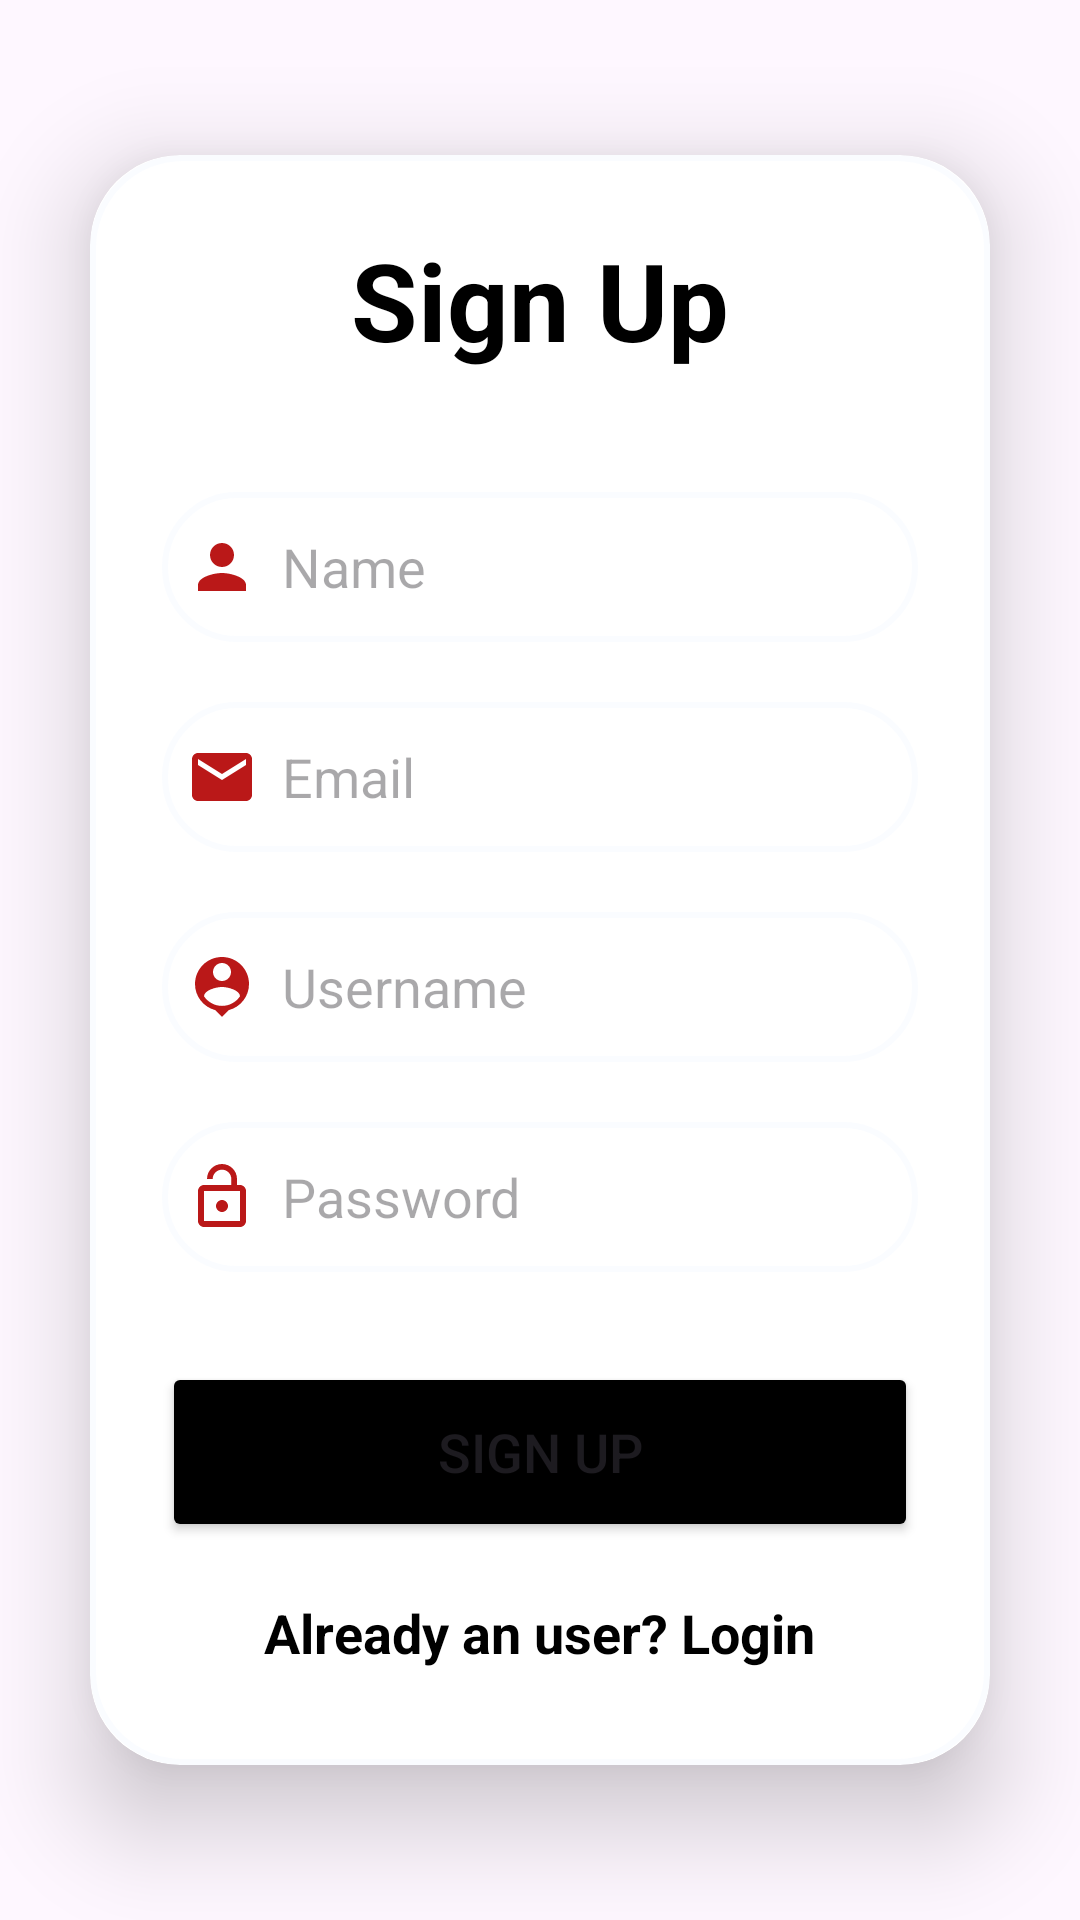

The Android layout XML behind this screen, and the referenced resources:
<!-- AndroidManifest.xml: application theme Theme.SignupLoginRealtimeDatabase -->
<!-- res/layout/activity_signup.xml -->
<?xml version="1.0" encoding="utf-8"?>
<LinearLayout
    xmlns:android="http://schemas.android.com/apk/res/android"
    xmlns:app="http://schemas.android.com/apk/res-auto"
    xmlns:tools="http://schemas.android.com/tools"
    android:layout_width="match_parent"
    android:layout_height="match_parent"
    android:orientation="vertical"
    android:gravity="center"
    android:background="@drawable/img"
    tools:context=".SignupActivity">

    <androidx.cardview.widget.CardView
        android:layout_width="match_parent"
        android:layout_height="wrap_content"
        android:layout_margin="30dp"
        app:cardCornerRadius="30dp"
        app:cardElevation="20dp">

        <LinearLayout
            android:layout_width="match_parent"
            android:layout_height="wrap_content"
            android:orientation="vertical"
            android:layout_gravity="center_horizontal"
            android:padding="24dp"
            android:background="@drawable/lavender">

            <TextView
                android:layout_width="match_parent"
                android:layout_height="wrap_content"
                android:text="Sign Up"
                android:textSize="36dp"
                android:textAlignment="center"
                android:textStyle="bold"
                android:textColor="@color/black"/>

            <EditText
                android:layout_width="match_parent"
                android:layout_height="50dp"
                android:id="@+id/signup_name"
                android:background="@drawable/lavender"
                android:layout_marginTop="40dp"
                android:padding="8dp"
                android:hint="Name"
                android:drawableLeft="@drawable/baseline_person_24"
                android:drawablePadding="8dp"
                android:textColor="@color/black"/>

            <EditText
                android:layout_width="match_parent"
                android:layout_height="50dp"
                android:id="@+id/signup_email"
                android:background="@drawable/lavender"
                android:layout_marginTop="20dp"
                android:padding="8dp"
                android:hint="Email"
                android:drawableLeft="@drawable/baseline_email_24"
                android:drawablePadding="8dp"
                android:textColor="@color/black"/>


            <EditText
                android:layout_width="match_parent"
                android:layout_height="50dp"
                android:id="@+id/signup_username"
                android:background="@drawable/lavender"
                android:layout_marginTop="20dp"
                android:padding="8dp"
                android:hint="Username"
                android:drawableLeft="@drawable/baseline_person_pin_24"
                android:drawablePadding="8dp"
                android:textColor="@color/black"/>

            <EditText
                android:layout_width="match_parent"
                android:layout_height="50dp"
                android:id="@+id/signup_password"
                android:background="@drawable/lavender"
                android:layout_marginTop="20dp"
                android:padding="8dp"
                android:hint="Password"
                android:inputType="textPassword"
                android:drawableLeft="@drawable/baseline_lock_open_24"
                android:drawablePadding="8dp"
                android:textColor="@color/black"/>

            <Button
                android:layout_width="match_parent"
                android:layout_height="60dp"
                android:text="Sign Up"
                android:id="@+id/signup_button"
                android:textSize="18sp"
                android:layout_marginTop="30dp"
                android:backgroundTint="@color/black"
                app:cornerRadius = "20dp"/>

            <TextView
                android:layout_width="wrap_content"
                android:layout_height="wrap_content"
                android:id="@+id/loginRedirectText"
                android:text="Already an user? Login"
                android:layout_gravity="center"
                android:padding="8dp"
                android:layout_marginTop="10dp"
                android:textColor="@color/black"
                android:textStyle="bold"
                android:textSize="18sp"
                app:cornerRadius = "20dp"/>

        </LinearLayout>

    </androidx.cardview.widget.CardView>

</LinearLayout>
<!-- resources referenced by this layout -->
<resources>
  <color name="black">#FF000000</color>
  <!-- drawable baseline_email_24 (drawable) -->
  <vector android:height="24dp" android:tint="#BA1818"
      android:viewportHeight="24" android:viewportWidth="24"
      android:width="24dp" xmlns:android="http://schemas.android.com/apk/res/android">
      <path android:fillColor="@android:color/white" android:pathData="M20,4L4,4c-1.1,0 -1.99,0.9 -1.99,2L2,18c0,1.1 0.9,2 2,2h16c1.1,0 2,-0.9 2,-2L22,6c0,-1.1 -0.9,-2 -2,-2zM20,8l-8,5 -8,-5L4,6l8,5 8,-5v2z"/>
  </vector>
  <!-- drawable baseline_lock_open_24 (drawable) -->
  <vector android:height="24dp" android:tint="#BA1818"
      android:viewportHeight="24" android:viewportWidth="24"
      android:width="24dp" xmlns:android="http://schemas.android.com/apk/res/android">
      <path android:fillColor="@android:color/white" android:pathData="M12,17c1.1,0 2,-0.9 2,-2s-0.9,-2 -2,-2 -2,0.9 -2,2 0.9,2 2,2zM18,8h-1L17,6c0,-2.76 -2.24,-5 -5,-5S7,3.24 7,6h1.9c0,-1.71 1.39,-3.1 3.1,-3.1 1.71,0 3.1,1.39 3.1,3.1v2L6,8c-1.1,0 -2,0.9 -2,2v10c0,1.1 0.9,2 2,2h12c1.1,0 2,-0.9 2,-2L20,10c0,-1.1 -0.9,-2 -2,-2zM18,20L6,20L6,10h12v10z"/>
  </vector>
  <!-- drawable baseline_person_24 (drawable) -->
  <vector android:height="24dp" android:tint="#BA1818"
      android:viewportHeight="24" android:viewportWidth="24"
      android:width="24dp" xmlns:android="http://schemas.android.com/apk/res/android">
      <path android:fillColor="@android:color/white" android:pathData="M12,12c2.21,0 4,-1.79 4,-4s-1.79,-4 -4,-4 -4,1.79 -4,4 1.79,4 4,4zM12,14c-2.67,0 -8,1.34 -8,4v2h16v-2c0,-2.66 -5.33,-4 -8,-4z"/>
  </vector>
  <!-- drawable baseline_person_pin_24 (drawable) -->
  <vector android:height="24dp" android:tint="#BA1818"
      android:viewportHeight="24" android:viewportWidth="24"
      android:width="24dp" xmlns:android="http://schemas.android.com/apk/res/android">
      <path android:fillColor="@android:color/white" android:pathData="M12,2c-4.97,0 -9,4.03 -9,9 0,4.17 2.84,7.67 6.69,8.69L12,22l2.31,-2.31C18.16,18.67 21,15.17 21,11c0,-4.97 -4.03,-9 -9,-9zM12,4c1.66,0 3,1.34 3,3s-1.34,3 -3,3 -3,-1.34 -3,-3 1.34,-3 3,-3zM12,18.3c-2.5,0 -4.71,-1.28 -6,-3.22 0.03,-1.99 4,-3.08 6,-3.08 1.99,0 5.97,1.09 6,3.08 -1.29,1.94 -3.5,3.22 -6,3.22z"/>
  </vector>
  <!-- drawable lavender (drawable) -->
  <?xml version="1.0" encoding="utf-8"?>
  <shape xmlns:android="http://schemas.android.com/apk/res/android" android:shape="rectangle">
  
      <stroke
          android:width="2dp"
          android:color="@color/lavender"/>
      <corners
          android:radius="30dp"/>
  
  
  
  
  
  </shape>
  <style name="Theme.SignupLoginRealtimeDatabase" parent="Base.Theme.SignupLoginRealtimeDatabase" />
  <color name="lavender">#86297f7</color>
  <style name="Base.Theme.SignupLoginRealtimeDatabase" parent="Theme.Material3.DayNight.NoActionBar">
          
           <item name="colorPrimary">@color/lavender</item>
      </style>
</resources>
